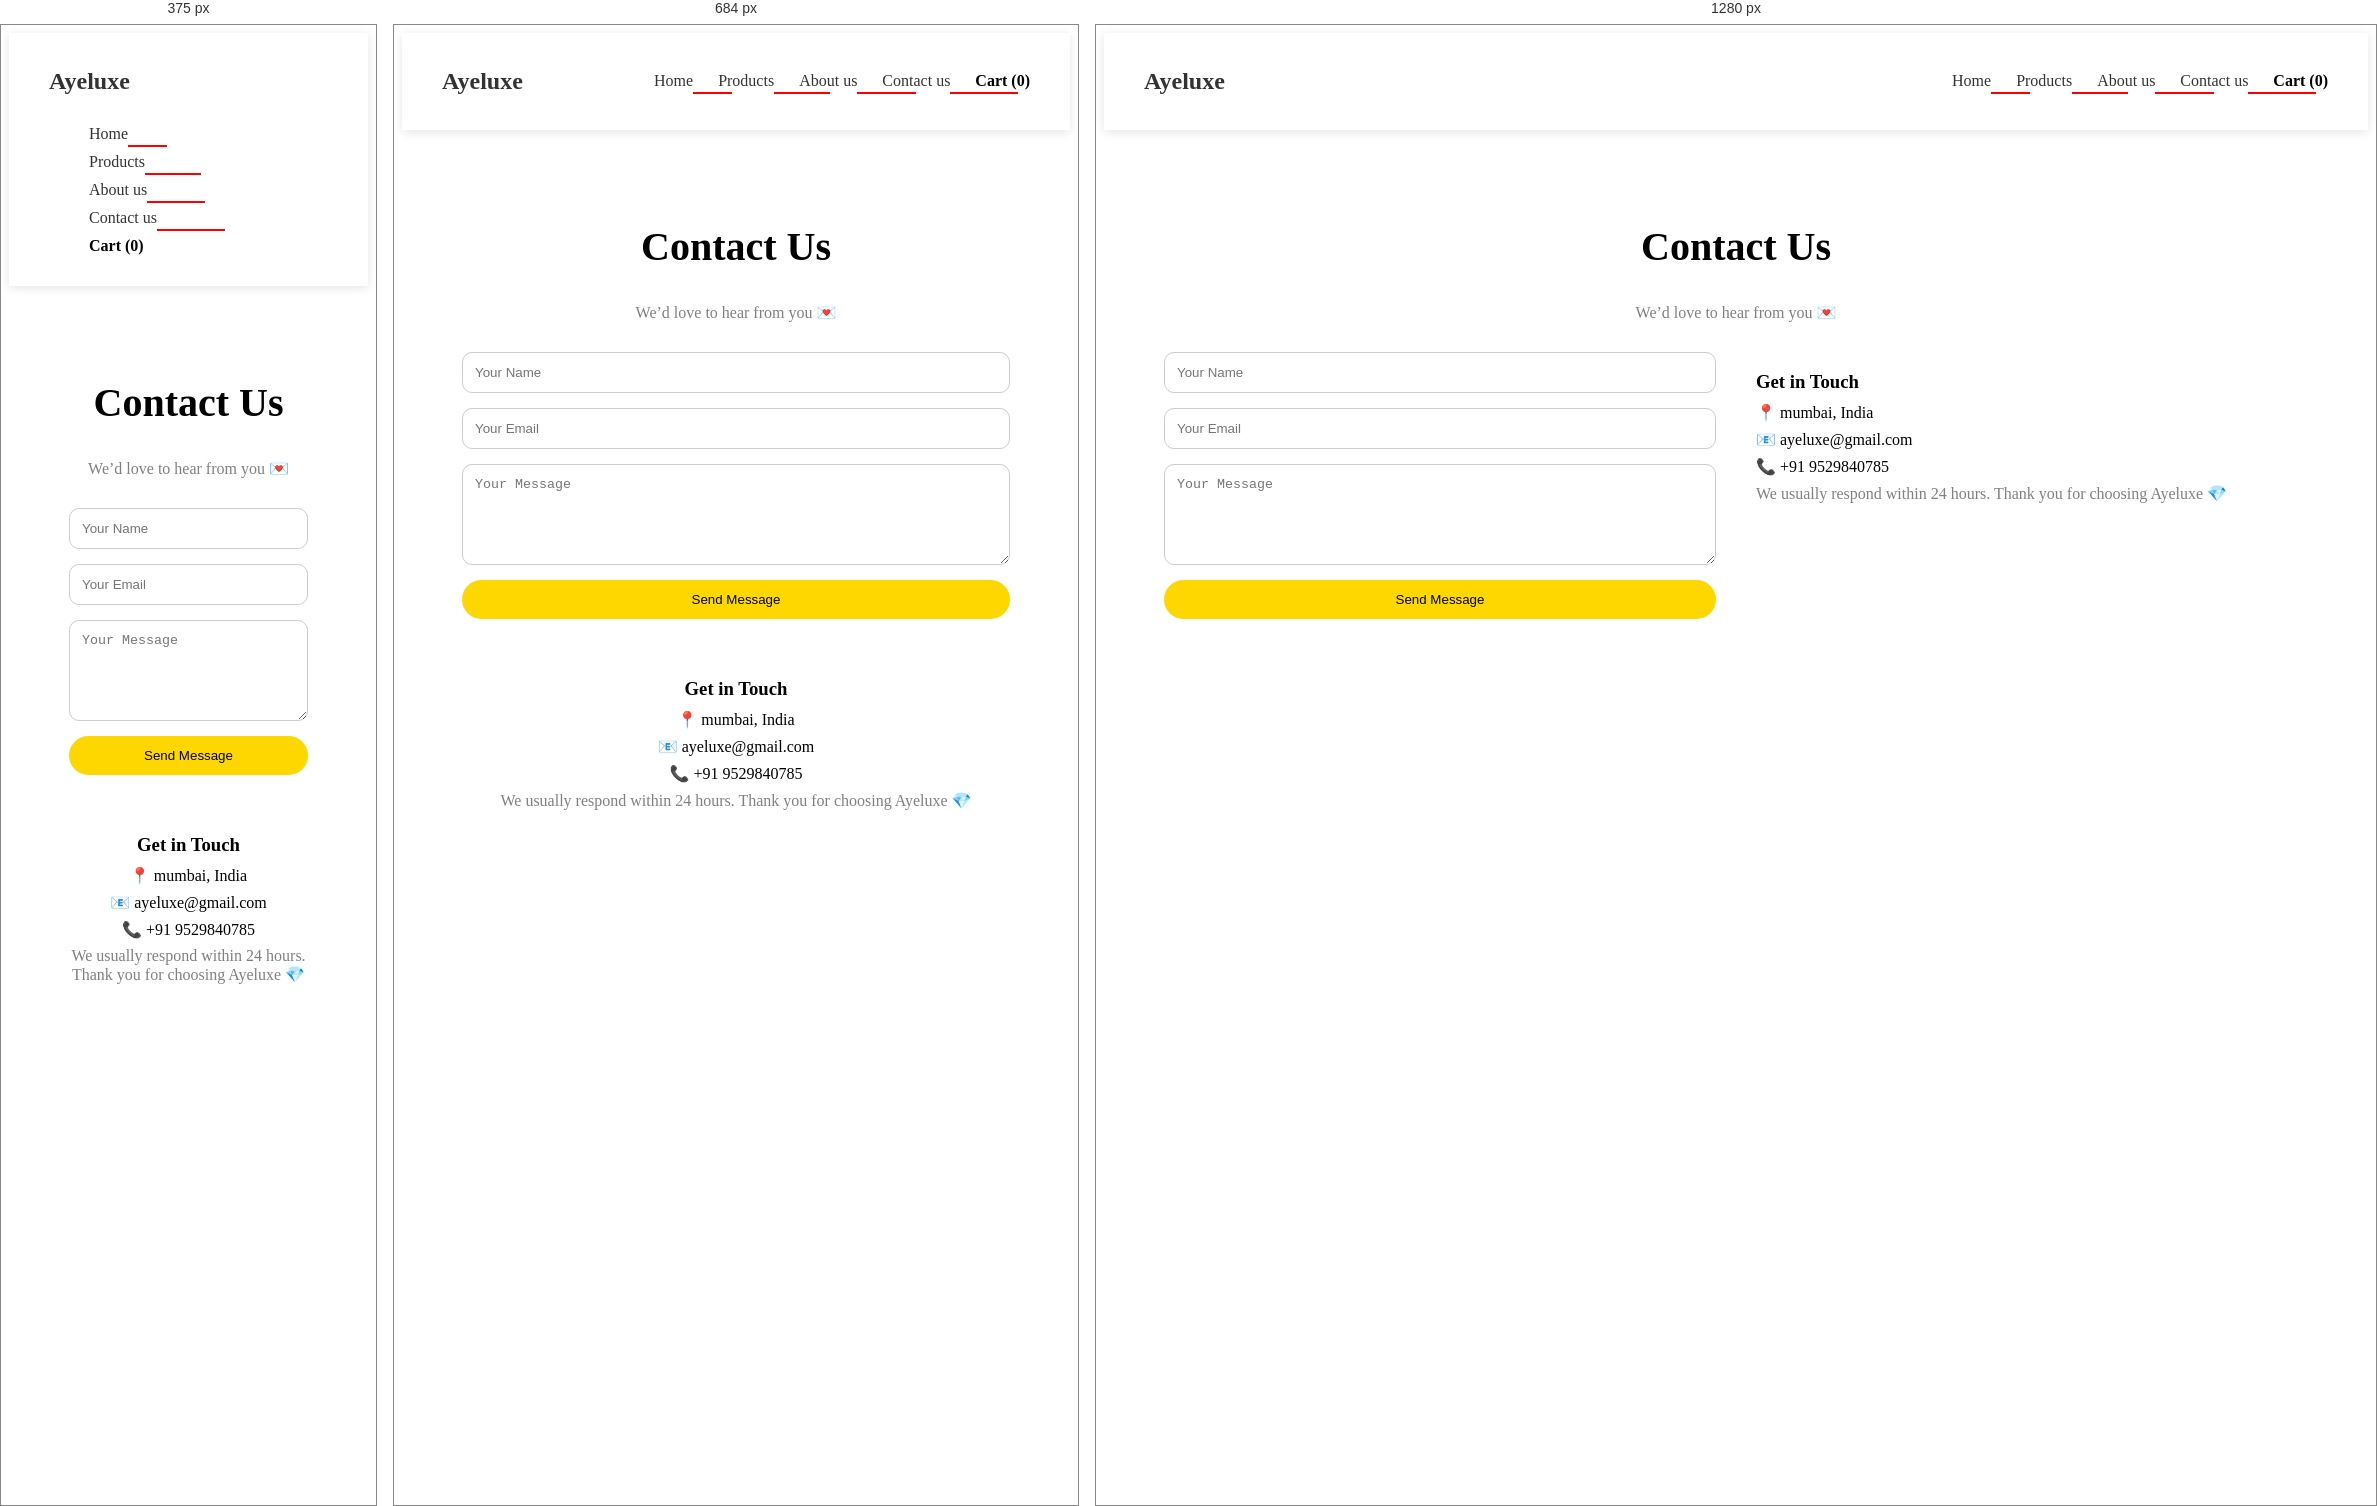
Rendered at 375 px, 684 px and 1280 px, left to right.

<!-- file: contact.html -->
<!DOCTYPE html>
<html lang="en">
<head>
  <meta charset="UTF-8">
  <title>Contact Us - Ayeluxe</title>
<link rel="icon" href="image.png">


  <style>
    /* Contact Page */
.contact {
  padding: 60px;
  text-align: center;
}

.contact h1 {
  font-size: 40px;
}

.contact .tagline {
  color: gray;
  margin-bottom: 30px;
}

nav{
  display: flex;
  justify-content: space-between;
  align-items: center;
  padding: 15px 50px;
  background: white;
}

.logo{
  font-size: 24px;
  font-weight: bold;
}

nav ul {
  display: flex;
  list-style: none;
  gap: 30px;
}

nav ul li a{

    position: relative;
    text-decoration: none;
    color: black;
}



nav ul li a::after{
  content: '';
  position: absolute;
  width: 100%;
  height: 2px;
  background: red;
  left: -100;
  bottom: -5px;
  transition: 0.4s;

}

nav ul li a:hover::after{
  left: 0;
}


/* Layout */
.contact-container {
  display: flex;
  gap: 40px;
  margin-top: 30px;
}

/* Form */
.contact-form {
  flex: 1;
  display: flex;
  flex-direction: column;
  gap: 15px;
}

.contact-form input,
.contact-form textarea {
  padding: 12px;
  border-radius: 10px;
  border: 1px solid #ccc;
}

.contact-form button {
  background: gold;
  border: none;
  padding: 12px;
  border-radius: 20px;
  cursor: pointer;
}

.contact-form button:hover {
  background: #d4af37;
}

/* Info */
.contact-info {
  flex: 1;
  text-align: left;
}

.contact-info h3 {
  margin-bottom: 10px;
}

.contact-info p {
  margin: 8px 0;
}

.extra {
  margin-top: 15px;
  color: gray;
}

/* 📱 Responsive */
@media (max-width: 768px) {
  .contact-container {
    flex-direction: column;
    text-align: center;
  }

  .contact-info {
    text-align: center;
  }
}

/* Navbar */
.navbar {
  display: flex;
  justify-content: space-between;
  align-items: center;
  padding: 15px 40px;
  background: #fff;
  box-shadow: 0 2px 10px rgba(0,0,0,0.1);
}

/* Logo */
.logo {
  font-size: 24px;
  font-weight: bold;
  color: #333;
}

/* Links */
.nav-links {
  list-style: none;
  display: flex;
  gap: 25px;
}

.nav-links li {
  font-size: 16px;
}

/* Links style */
.nav-links a {
  text-decoration: none;
  color: #333;
  transition: 0.3s;
}

.nav-links a:hover {
  color: #e91e63;
}

/* Cart */
.cart {
  font-weight: bold;
  cursor: pointer;
}

@media (max-width: 600px) {
  .navbar {
    flex-direction: column;
    align-items: flex-start;
  }

  .nav-links {
    flex-direction: column;
    gap: 10px;
    margin-top: 10px;
  }
}

  </style>
</head>
<body>

<!-- Navbar -->
<nav class="navbar">
  <h2 class="logo">Ayeluxe</h2>

  <ul class="nav-links">
    <li><a href="index.html">Home</a></li>
    <li><a href="products.html">Products</a></li>
    <li><a href="about.html">About us</a></li>
    <li><a href="contact.html">Contact us</a></li>
    <li class="cart">Cart (<span id="cart-count">0</span>)</li>
  </ul>
</nav>
<!-- Contact Section -->
<section class="contact">

  <h1>Contact Us</h1>
  <p class="tagline">We’d love to hear from you 💌</p>

  <div class="contact-container">

    <!-- FORM -->
    <form class="contact-form">
      <input type="text" placeholder="Your Name" required>
      <input type="email" placeholder="Your Email" required>
      <textarea placeholder="Your Message" rows="5" required></textarea>
      <button type="submit">Send Message</button>
    </form>

    <!-- INFO -->
    <div class="contact-info">
      <h3>Get in Touch</h3>
      <p>📍 mumbai, India</p>
      <p>📧 ayeluxe@gmail.com</p>
      <p>📞 +91 9529840785</p>

      <p class="extra">
        We usually respond within 24 hours. Thank you for choosing Ayeluxe 💎
      </p>
    </div>

  </div>

</section>

</body>
</html>